Dataset: datasets (GitHub, Bangsenjata/AI-Detect-FruitVegetable). Classes: Brokoli, Terong, Wortel, anggur, apel, brokoli, jeruk, manggis, pisang, terong, wortel.

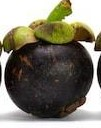
Label: manggis

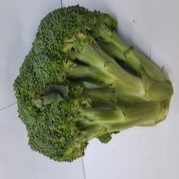
Label: Brokoli

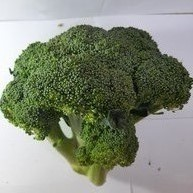
Label: brokoli

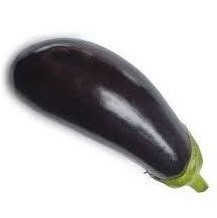
Label: terong

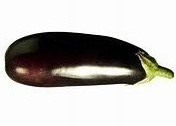
Label: Terong

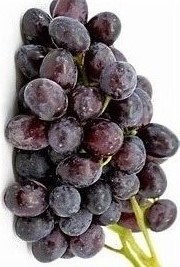
Label: anggur
